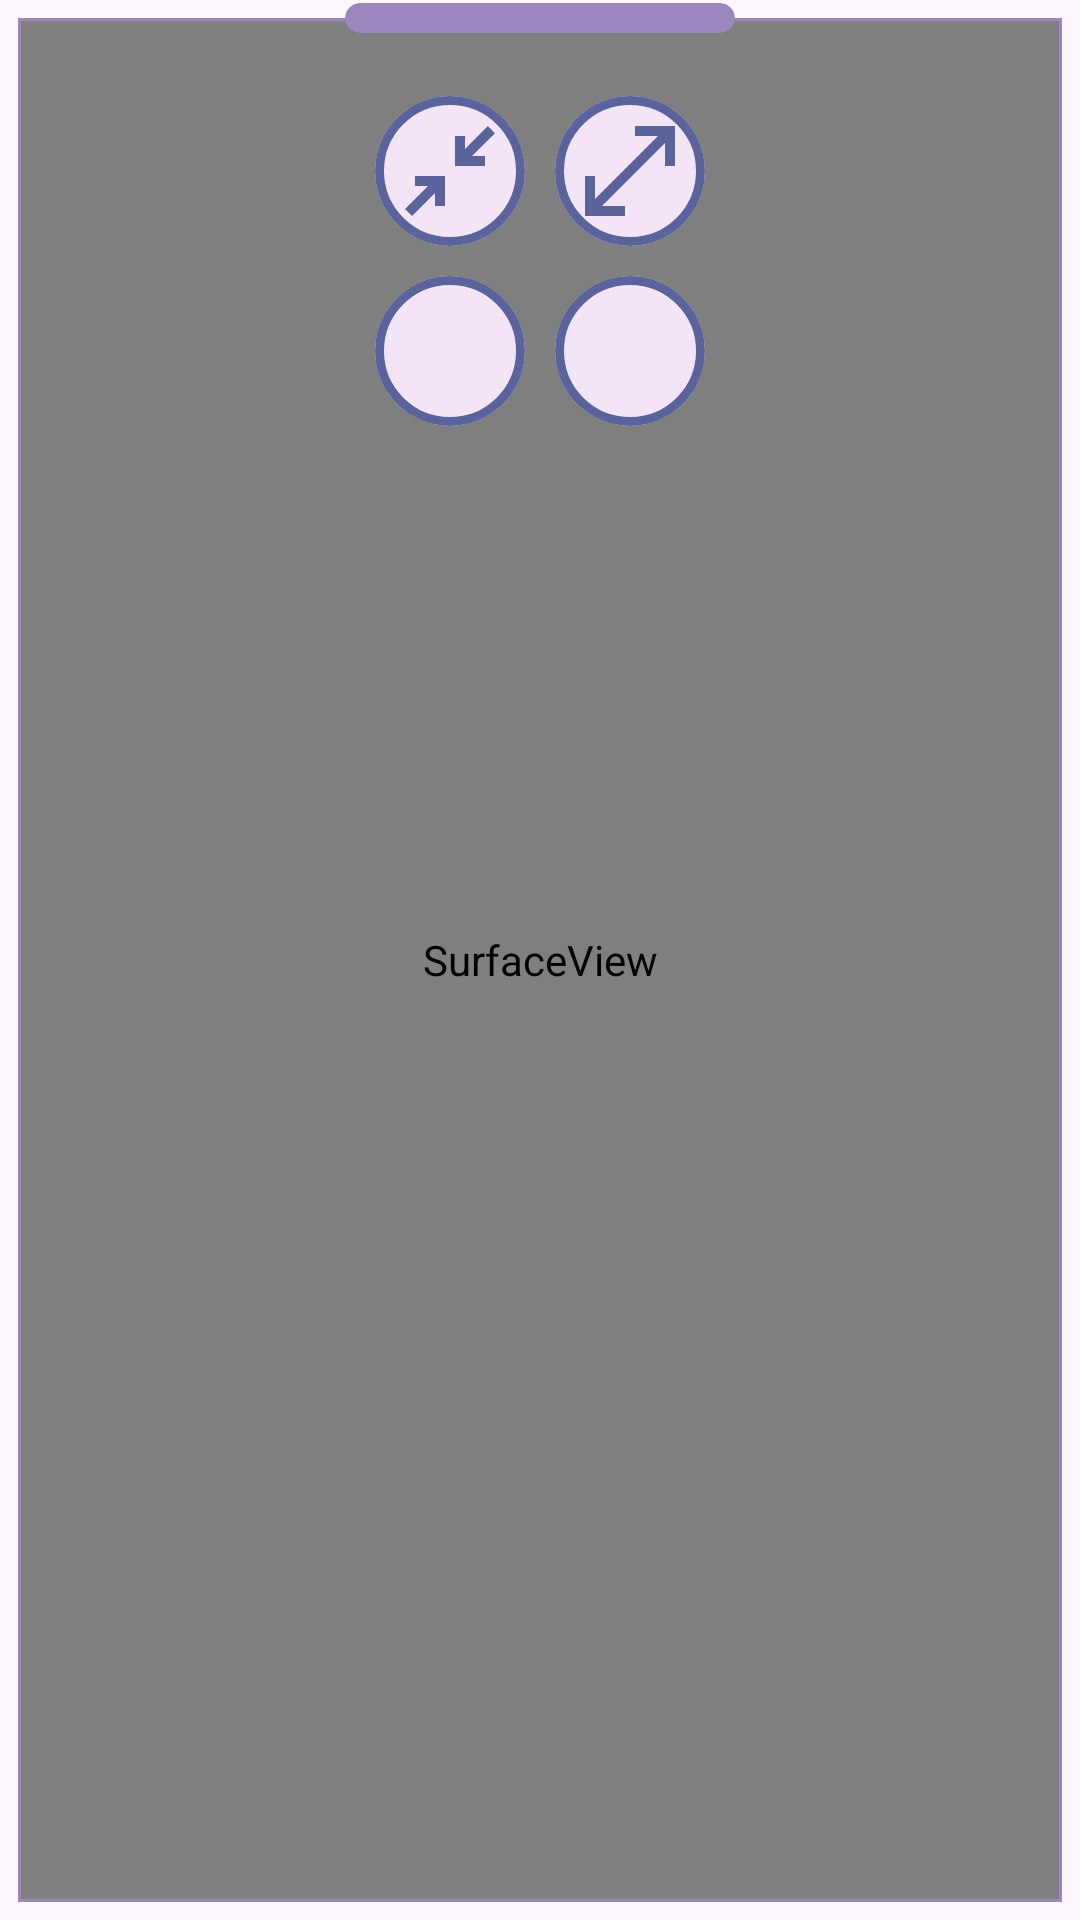

Write the Android layout XML for this screen, with the resource values it uses.
<!-- AndroidManifest.xml: application theme Theme.Extendroid -->
<!-- res/layout/layout_app_window.xml -->
<?xml version="1.0" encoding="utf-8"?>
<androidx.constraintlayout.widget.ConstraintLayout
    xmlns:tools="http://schemas.android.com/tools"
    android:orientation="vertical"
    xmlns:android="http://schemas.android.com/apk/res/android"
    xmlns:app="http://schemas.android.com/apk/res-auto"
    android:background="@color/transparent"
    android:layout_width="match_parent"
    android:layout_height="match_parent">

    <LinearLayout
        android:id="@+id/surfaceParent"
        android:background="?attr/colorSecondary"
        android:layout_margin="6dp"
        android:layout_width="match_parent"
        android:layout_height="match_parent"
        android:orientation="horizontal">

    </LinearLayout>

    <LinearLayout
        android:layout_width="match_parent"
        android:layout_height="wrap_content"
        app:layout_constraintBottom_toBottomOf="parent" >
        <LinearLayout
            android:orientation="horizontal"
            android:id="@+id/leftResizer"
            android:layout_width="100dp"
            android:layout_height="100dp"/>
        <Space
            android:layout_width="0dp"
            android:layout_height="0dp"
            android:layout_weight="1"/>
        <LinearLayout
            android:orientation="horizontal"
            android:id="@+id/rightResizer"
            android:layout_width="100dp"
            android:layout_height="100dp"/>
    </LinearLayout>

    <SurfaceView
        android:id="@+id/surfaceView"
        android:layout_width="match_parent"
        android:layout_height="match_parent"
        android:layout_margin="7dp"
        app:layout_constraintBottom_toBottomOf="parent" />

    <LinearLayout
        android:id="@+id/handle"
        android:focusable="true"
        android:layout_width="match_parent"
        android:layout_height="12dp"
        android:layout_marginHorizontal="50dp"
        android:gravity="center"
        app:layout_constraintTop_toTopOf="parent"
        tools:layout_editor_absoluteX="50dp">

        <Space
            android:layout_width="0dp"
            android:layout_height="0dp"
            android:layout_weight="0.5" />

        <com.google.android.material.card.MaterialCardView
            android:id="@+id/handleCard"
            android:layout_width="0dp"
            android:layout_height="10dp"
            android:layout_weight="1"
            app:strokeWidth="0dp"
            android:minWidth="75dp"
            app:cardCornerRadius="5dp"
            app:cardBackgroundColor="?attr/colorSecondary" />

        <Space
            android:layout_width="0dp"
            android:layout_height="0dp"
            android:layout_weight="0.5" />
    </LinearLayout>

    <LinearLayout
        android:id="@+id/controls"
        android:layout_marginHorizontal="10dp"
        android:gravity="center"
        android:layout_width="match_parent"
        android:layout_height="wrap_content"
        android:orientation="vertical"
        android:layout_marginTop="20dp"
        app:flow_wrapMode="chain"
        app:layout_constraintTop_toBottomOf="@id/handle" >
        <LinearLayout
            android:layout_width="wrap_content"
            android:layout_height="wrap_content">
            <com.google.android.material.card.MaterialCardView
                android:id="@+id/hideBtn"
                app:cardCornerRadius="25dp"
                app:strokeWidth="3dp"
                app:strokeColor="?attr/colorOnSecondary"
                app:cardBackgroundColor="?attr/colorOnBackground"
                android:layout_width="wrap_content"
                android:layout_height="wrap_content">
                <androidx.appcompat.widget.AppCompatImageView
                    android:layout_margin="5dp"
                    android:src="@drawable/outline_hide_24"
                    android:layout_width="40dp"
                    android:layout_height="40dp"
                    app:tint="?attr/colorOnSecondary" />
            </com.google.android.material.card.MaterialCardView>
            <com.google.android.material.card.MaterialCardView
                android:id="@+id/fullBtn"
                app:cardCornerRadius="25dp"
                app:strokeWidth="3dp"
                app:strokeColor="?attr/colorOnSecondary"
                android:layout_marginStart="10dp"
                app:cardBackgroundColor="?attr/colorOnBackground"
                android:layout_width="wrap_content"
                android:layout_height="wrap_content">
                <androidx.appcompat.widget.AppCompatImageView
                    android:layout_margin="5dp"
                    android:src="@drawable/outline_open_in_full_24"
                    android:rotation="180"
                    android:layout_width="40dp"
                    android:layout_height="40dp"
                    app:tint="?attr/colorOnSecondary" />
            </com.google.android.material.card.MaterialCardView>
        </LinearLayout>
        <LinearLayout
            android:layout_marginTop="10dp"
            android:layout_width="wrap_content"
            android:layout_height="wrap_content">
            <com.google.android.material.card.MaterialCardView
                android:id="@+id/backBtn"
                app:cardCornerRadius="25dp"
                app:strokeWidth="3dp"
                app:strokeColor="?attr/colorOnSecondary"
                app:cardBackgroundColor="?attr/colorOnBackground"
                android:layout_width="wrap_content"
                android:layout_height="wrap_content">
                <androidx.appcompat.widget.AppCompatImageView
                    android:layout_margin="5dp"
                    android:src="@drawable/baseline_arrow_back_24"
                    android:layout_width="40dp"
                    android:layout_height="40dp"
                    app:tint="?attr/colorOnSecondary" />
            </com.google.android.material.card.MaterialCardView>
            <com.google.android.material.card.MaterialCardView
                android:id="@+id/actionBtn"
                app:cardCornerRadius="25dp"
                app:strokeWidth="3dp"
                app:strokeColor="?attr/colorOnSecondary"
                android:layout_marginStart="10dp"
                app:cardBackgroundColor="?attr/colorOnBackground"
                android:layout_width="wrap_content"
                android:layout_height="wrap_content">
                <androidx.appcompat.widget.AppCompatImageView
                    android:layout_margin="5dp"
                    android:src="@drawable/rounded_close_24"
                    android:rotation="180"
                    android:layout_width="40dp"
                    android:layout_height="40dp"
                    app:tint="?attr/colorOnSecondary" />
            </com.google.android.material.card.MaterialCardView>
        </LinearLayout>
    </LinearLayout>


</androidx.constraintlayout.widget.ConstraintLayout>
<!-- resources referenced by this layout -->
<resources>
  <color name="transparent">#00000000</color>
  <!-- drawable outline_hide_24 (drawable) -->
  <vector xmlns:android="http://schemas.android.com/apk/res/android" android:height="24dp" android:tint="#000000" android:viewportHeight="960" android:viewportWidth="960" android:width="24dp">
        
      <path android:fillColor="@android:color/white" android:pathData="M177,840L120,783L304,600L200,600L200,520L440,520L440,760L360,760L360,656L177,840ZM520,440L520,200L600,200L600,304L783,120L840,177L656,360L760,360L760,440L520,440Z"/>
      
  </vector>
  <!-- drawable outline_open_in_full_24 (drawable) -->
  <vector xmlns:android="http://schemas.android.com/apk/res/android" android:height="24dp" android:tint="#000000" android:viewportHeight="960" android:viewportWidth="960" android:width="24dp">
        
      <path android:fillColor="@android:color/white" android:pathData="M120,840L120,520L200,520L200,704L704,200L520,200L520,120L840,120L840,440L760,440L760,256L256,760L440,760L440,840L120,840Z"/>
      
  </vector>
  <style name="Theme.Extendroid" parent="Base.Theme.Extendroid" />
  <style name="Base.Theme.Extendroid" parent="Theme.Material3.DayNight.NoActionBar">
          <item name="colorOnSurface">@color/white</item>
          <item name="colorOnBackground">@color/theme0</item>
          <item name="android:statusBarColor">@color/theme0</item>
          <item name="colorPrimary">@color/theme1</item>
          <item name="colorSecondary">@color/theme2</item>
          <item name="colorOnPrimary">@color/theme3</item>
          <item name="colorOnSecondary">@color/theme4</item>
          <item name="colorOnSecondaryContainer">@color/theme5</item>
  
          <item name="android:textColor">@color/theme4</item>
          <item name="android:popupBackground">@color/theme2</item>
      </style>
  <color name="white">#FFFFFFFF</color>
  <color name="theme0">#F3E5F5</color>
  <color name="theme1">#E2BBE9</color>
  <color name="theme2">#9B86BD</color>
  <color name="theme3">#7776B3</color>
  <color name="theme4">#5A639C</color>
  <color name="theme5">#3E4A89</color>
</resources>
